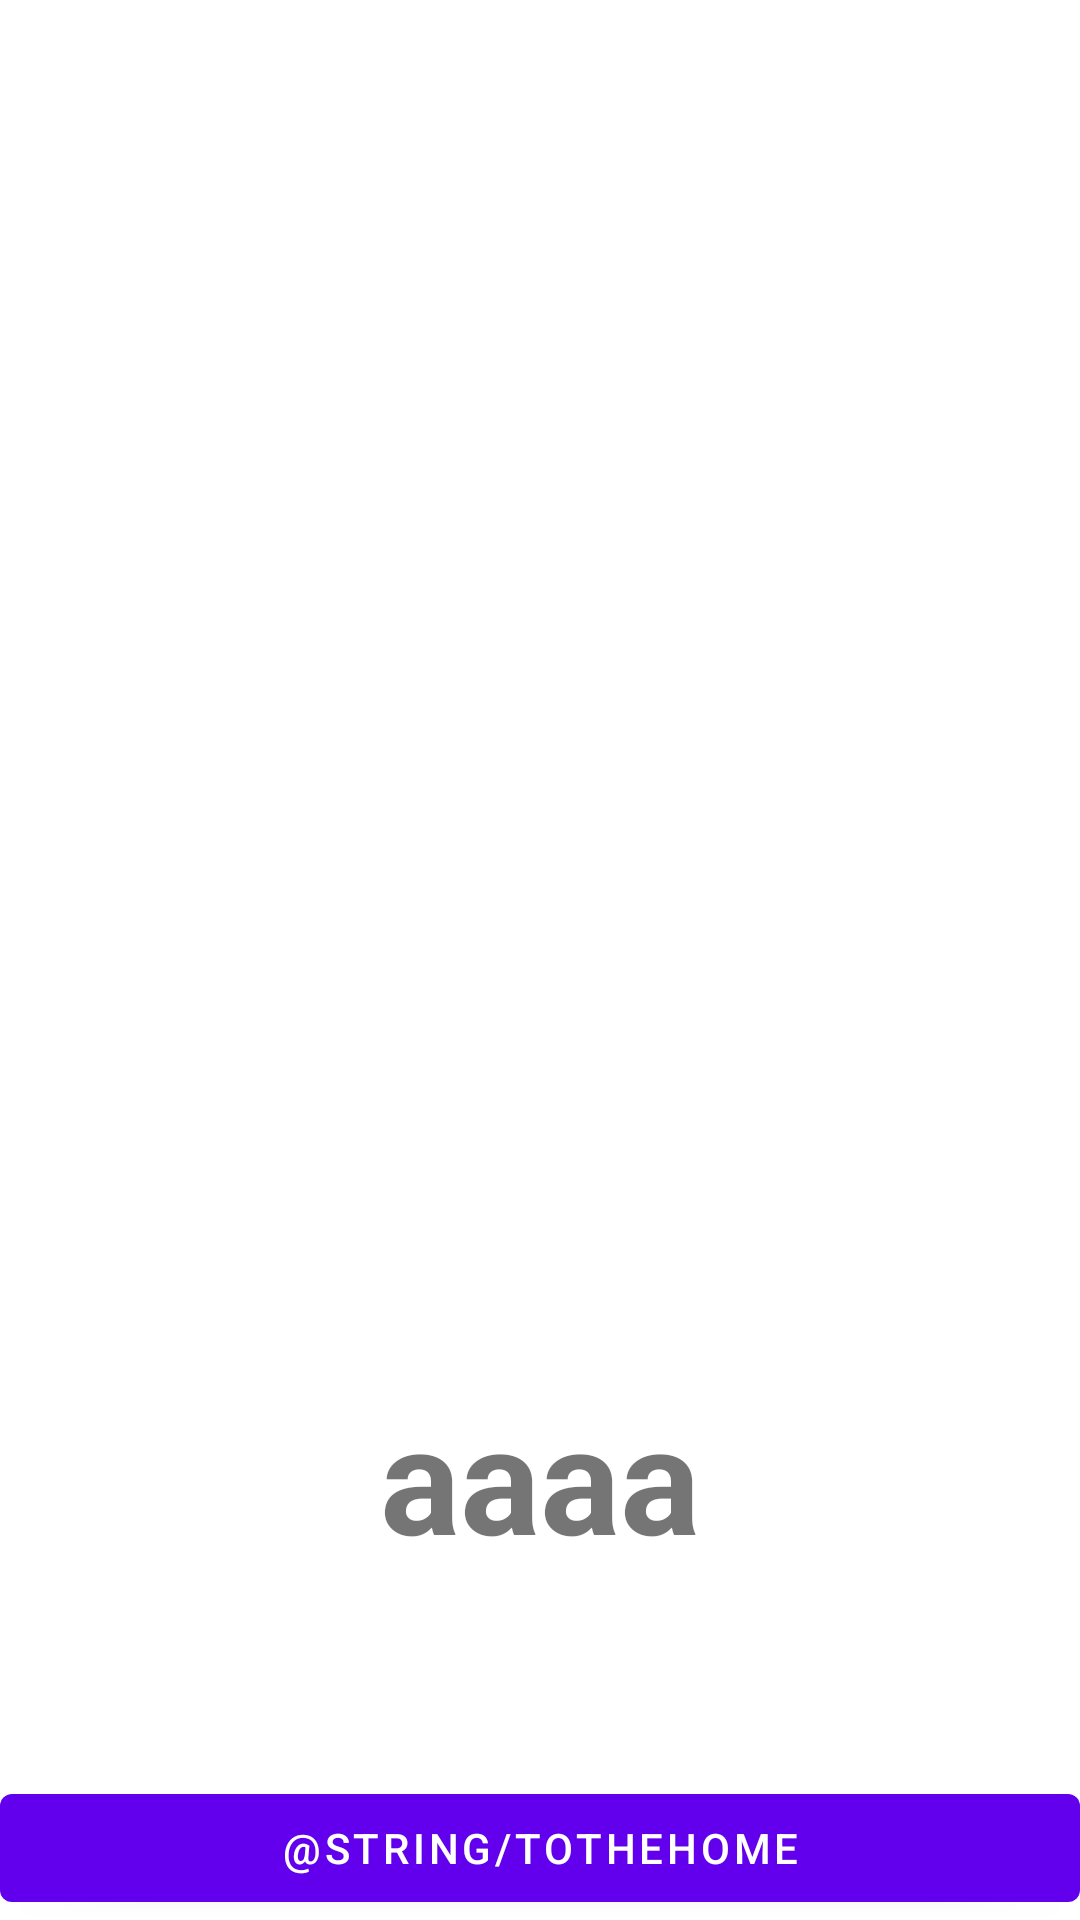

Android layout source for this screen:
<!-- AndroidManifest.xml: activity theme Theme.Etwapp.Fullscreen -->
<!-- res/layout/activity_end.xml -->
<?xml version="1.0" encoding="utf-8"?>
<androidx.constraintlayout.widget.ConstraintLayout xmlns:android="http://schemas.android.com/apk/res/android"
    xmlns:app="http://schemas.android.com/apk/res-auto"
    xmlns:tools="http://schemas.android.com/tools"
    android:layout_width="match_parent"
    android:layout_height="match_parent"
    tools:context=".ui.main.activity.EndActivity">

    <LinearLayout
        android:layout_width="match_parent"
        android:layout_height="match_parent"
        android:fitsSystemWindows="true"
        android:weightSum="1"
        android:orientation="vertical">

        <ImageView
            android:id="@+id/winner_img"
            android:layout_width="match_parent"
            android:layout_height="wrap_content"
            android:layout_weight="0.8"/>

        <TextView
            android:id="@+id/winner_name"
            android:layout_width="match_parent"
            android:layout_height="wrap_content"
            android:gravity="center"
            android:keepScreenOn="true"
            android:text="aaaa"
            android:textSize="50sp"
            android:textStyle="bold" />

    </LinearLayout>

    <LinearLayout
        android:layout_width="match_parent"
        android:layout_height="match_parent"
        android:fitsSystemWindows="true">

        <LinearLayout
            android:id="@+id/fullscreen_content_controls"
            style="@style/Widget.Theme.Etwapp.ButtonBar.Fullscreen"
            android:layout_width="match_parent"
            android:layout_height="wrap_content"
            android:layout_gravity="bottom|center_horizontal"
            android:orientation="horizontal"
            tools:ignore="UselessParent">

            <Button
                android:id="@+id/home_button"
                android:layout_width="0dp"
                android:layout_height="wrap_content"
                android:layout_weight="1"
                android:text="@string/tothehome" />

        </LinearLayout>
    </LinearLayout>


</androidx.constraintlayout.widget.ConstraintLayout>
<!-- resources referenced by this layout -->
<resources>
  <string name="tothehome">처음으로</string>
  <style name="Widget.Theme.Etwapp.ButtonBar.Fullscreen" parent="">
          <item name="android:background">@color/black_overlay</item>
          <item name="android:buttonBarStyle">?android:attr/buttonBarStyle</item>
      </style>
  <style name="Theme.Etwapp.Fullscreen" parent="Theme.Etwapp">
          <item name="android:actionBarStyle">@style/Widget.Theme.Etwapp.ActionBar.Fullscreen</item>
          <item name="android:windowActionBarOverlay">true</item>
          <item name="android:windowBackground">@null</item>
      </style>
  <style name="Theme.Etwapp" parent="Theme.MaterialComponents.DayNight.DarkActionBar">
          
          <item name="colorPrimary">@color/purple_500</item>
          <item name="colorPrimaryVariant">@color/purple_700</item>
          <item name="colorOnPrimary">@color/white</item>
          
          <item name="colorSecondary">@color/teal_200</item>
          <item name="colorSecondaryVariant">@color/teal_700</item>
          <item name="colorOnSecondary">@color/black</item>
          
          <item name="android:statusBarColor" tools:targetApi="l">?attr/colorPrimaryVariant</item>
          
          <item name="windowNoTitle">true</item>
          <item name="android:windowNoTitle">true</item>
      </style>
  <style name="Widget.Theme.Etwapp.ActionBar.Fullscreen" parent="Widget.AppCompat.ActionBar">
          <item name="android:background">@color/black_overlay</item>
      </style>
  <!-- not gathered from this repository: default colours our renderer supplied (Android Studio template values) -->
  <color name="purple_500">#FF6200EE</color>
  <color name="purple_700">#FF3700B3</color>
  <color name="teal_200">#FF03DAC5</color>
  <color name="teal_700">#FF018786</color>
  <color name="black">#FF000000</color>
  <color name="white">#FFFFFFFF</color>
</resources>
